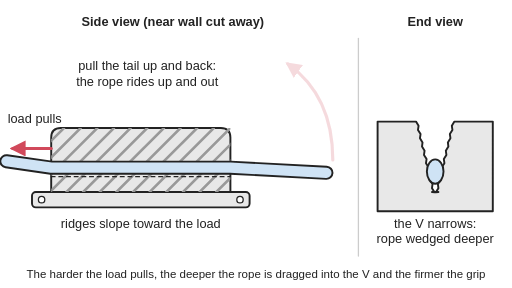
t = 0.00 s
t = 1.13 s: frame unchanged from t = 0.00 s, image omitted
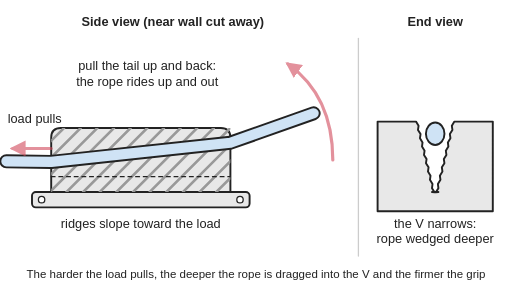
t = 2.10 s
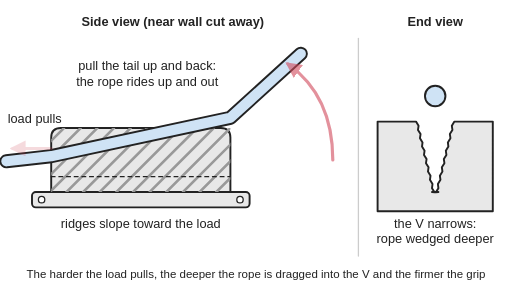
t = 3.00 s
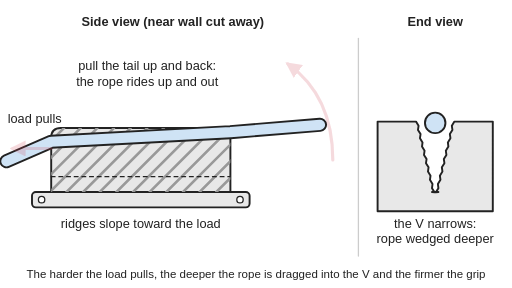
t = 3.98 s
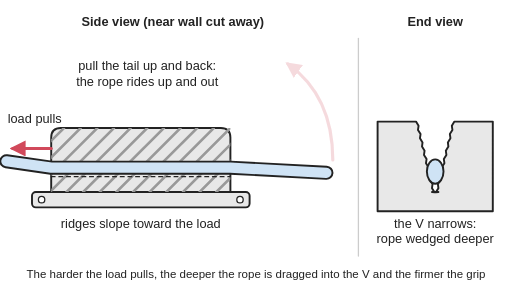
t = 5.10 s

The animated SVG that drew these frames (rendered in a browser with its animation timeline set to each time). Animation: 7 SMIL elements (animate=7); one cycle of 6.00 s, repeats indefinitely.

<svg xmlns="http://www.w3.org/2000/svg" viewBox="0 0 800 450" width="800" height="450" role="img">
<title>A clam cleat in side and end view: the rope lies in a narrow V-shaped groove whose walls carry ridges sloping toward the load, so the load drags the rope down into the V where it jams; pulling the tail up and back lifts it out; the rope is lifted out, laid back in, and pulled down into the groove again by the load.</title>
<rect width="800" height="450" fill="#ffffff"/>
<defs>
<marker id="ah" viewBox="0 0 10 10" refX="8" refY="5" markerWidth="5" markerHeight="5" orient="auto-start-reverse"><path d="M0,0 L10,5 L0,10 z" fill="#d1495b"/></marker>
<marker id="ak" viewBox="0 0 10 10" refX="8" refY="5" markerWidth="5" markerHeight="5" orient="auto-start-reverse"><path d="M0,0 L10,5 L0,10 z" fill="#222"/></marker>
<pattern id="hatch" width="10" height="10" patternUnits="userSpaceOnUse" patternTransform="rotate(45)"><rect width="10" height="10" fill="#e8e8e8"/><line x1="0" y1="0" x2="0" y2="10" stroke="#222" stroke-width="2"/></pattern>
<clipPath id="wall"><rect x="80" y="200" width="280" height="100"/></clipPath>
</defs>
<g stroke-linejoin="round" stroke-linecap="round">
<rect x="50" y="300" width="340" height="24" rx="6" fill="#e8e8e8" stroke="#222" stroke-width="3"/>
<path d="M80,300 L80,215 Q80,200 95,200 L345,200 Q360,200 360,215 L360,300 Z" fill="#e8e8e8" stroke="#222" stroke-width="3"/>
<g clip-path="url(#wall)"><line x1="100" y1="200" x2="0" y2="300" stroke="#999" stroke-width="4"/><line x1="126" y1="200" x2="26" y2="300" stroke="#999" stroke-width="4"/><line x1="152" y1="200" x2="52" y2="300" stroke="#999" stroke-width="4"/><line x1="178" y1="200" x2="78" y2="300" stroke="#999" stroke-width="4"/><line x1="204" y1="200" x2="104" y2="300" stroke="#999" stroke-width="4"/><line x1="230" y1="200" x2="130" y2="300" stroke="#999" stroke-width="4"/><line x1="256" y1="200" x2="156" y2="300" stroke="#999" stroke-width="4"/><line x1="282" y1="200" x2="182" y2="300" stroke="#999" stroke-width="4"/><line x1="308" y1="200" x2="208" y2="300" stroke="#999" stroke-width="4"/><line x1="334" y1="200" x2="234" y2="300" stroke="#999" stroke-width="4"/><line x1="360" y1="200" x2="260" y2="300" stroke="#999" stroke-width="4"/><line x1="386" y1="200" x2="286" y2="300" stroke="#999" stroke-width="4"/><line x1="412" y1="200" x2="312" y2="300" stroke="#999" stroke-width="4"/><line x1="438" y1="200" x2="338" y2="300" stroke="#999" stroke-width="4"/><line x1="464" y1="200" x2="364" y2="300" stroke="#999" stroke-width="4"/></g>
<line x1="80" y1="276" x2="360" y2="276" stroke="#222" stroke-width="2" stroke-dasharray="6 6"/>
<circle cx="65" cy="312" r="5" fill="#fff" stroke="#222" stroke-width="2"/><circle cx="375" cy="312" r="5" fill="#fff" stroke="#222" stroke-width="2"/>
<path d="M10,252 L80,262 L360,262 L510,270" fill="none" stroke="#222" stroke-width="22"><animate attributeName="d" dur="6s" repeatCount="indefinite" keyTimes="0;0.25;0.45;0.55;0.7;0.85;1" values="M10,252 L80,262 L360,262 L510,270;M10,252 L80,262 L360,262 L510,270;M10,252 L80,244 L360,184 L470,84;M10,252 L80,244 L360,184 L470,84;M10,252 L80,214 L360,214 L510,232;M10,252 L80,262 L360,262 L510,270;M10,252 L80,262 L360,262 L510,270"/></path>
<path d="M10,252 L80,262 L360,262 L510,270" fill="none" stroke="#cfe3f5" stroke-width="16"><animate attributeName="d" dur="6s" repeatCount="indefinite" keyTimes="0;0.25;0.45;0.55;0.7;0.85;1" values="M10,252 L80,262 L360,262 L510,270;M10,252 L80,262 L360,262 L510,270;M10,252 L80,244 L360,184 L470,84;M10,252 L80,244 L360,184 L470,84;M10,252 L80,214 L360,214 L510,232;M10,252 L80,262 L360,262 L510,270;M10,252 L80,262 L360,262 L510,270"/></path>
<line x1="80" y1="232" x2="20" y2="232" stroke="#d1495b" stroke-width="5" marker-end="url(#ah)"><animate attributeName="opacity" dur="6s" repeatCount="indefinite" keyTimes="0;0.25;0.45;0.55;0.7;0.85;1" values="1;1;.2;.2;.2;1;1"/></line>
<path d="M520,250 Q520,150 450,100" fill="none" stroke="#d1495b" stroke-width="5" marker-end="url(#ah)"><animate attributeName="opacity" dur="6s" repeatCount="indefinite" keyTimes="0;0.25;0.45;0.55;0.7;0.85;1" values=".2;.2;1;.2;.2;.2;.2"/></path>
<line x1="560" y1="60" x2="560" y2="400" stroke="#cccccc" stroke-width="2"/>
<path d="M590,330 L590,190 L650,190 L654,196.5 L653.1,203 L657.1,209.5 L656.2,216 L660.2,222.5 L659.4,229 L663.4,235.5 L662.5,242 L666.5,248.5 L665.6,255 L669.6,261.5 L668.7,268 L672.7,274.5 L671.8,281 L675.8,287.5 L675,294 L679,300.5 L675,300 L685,300 L681,300.5 L685,294 L684.2,287.5 L688.2,281 L687.3,274.5 L691.3,268 L690.4,261.5 L694.4,255 L693.5,248.5 L697.5,242 L696.6,235.5 L700.6,229 L699.8,222.5 L703.8,216 L702.9,209.5 L706.9,203 L706,196.5 L710,190 L770,190 L770,330 Z" fill="#e8e8e8" stroke="#222" stroke-width="3"/>
<ellipse cx="680" cy="268" rx="13" ry="19" fill="#cfe3f5" stroke="#222" stroke-width="3"><animate attributeName="cy" dur="6s" repeatCount="indefinite" keyTimes="0;0.25;0.45;0.55;0.7;0.85;1" values="268;268;150;150;206;268;268"/><animate attributeName="rx" dur="6s" repeatCount="indefinite" keyTimes="0;0.25;0.45;0.55;0.7;0.85;1" values="13;13;16;16;16;13;13"/><animate attributeName="ry" dur="6s" repeatCount="indefinite" keyTimes="0;0.25;0.45;0.55;0.7;0.85;1" values="19;19;16;16;16;19;19"/></ellipse>
</g>
<g font-family="Arial, Helvetica, sans-serif" font-size="20" fill="#222">
<g font-weight="bold" text-anchor="middle"><text x="270" y="40">Side view (near wall cut away)</text><text x="680" y="40">End view</text></g>
<text x="12" y="192">load pulls</text>
<text x="220" y="356" text-anchor="middle">ridges slope toward the load</text>
<text x="230" y="110" text-anchor="middle">pull the tail up and back:</text><text x="230" y="134" text-anchor="middle">the rope rides up and out</text>
<text x="680" y="356" text-anchor="middle">the V narrows:</text><text x="680" y="380" text-anchor="middle">rope wedged deeper</text>
<text x="400" y="434" text-anchor="middle" font-size="18">The harder the load pulls, the deeper the rope is dragged into the V and the firmer the grip</text>
</g>
</svg>
